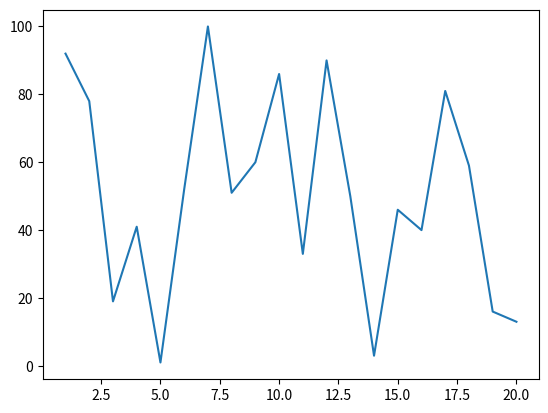

This chart was generated by the following Python code:
from matplotlib import pyplot as plt
import numpy as np
import random

a = list(range(1, 21))
b = 0
l = []
while b < 20:
    l.append(random.randint(1, 100))
    b += 1

#x = np.array([1, 2, 3, 4, 5, 6, 7, 8, 9, 10])
#y = np.array([2, 6, 8, 4, 2, 15, 63, 58, 31, 41])

plt.plot(a, l)
plt.show()